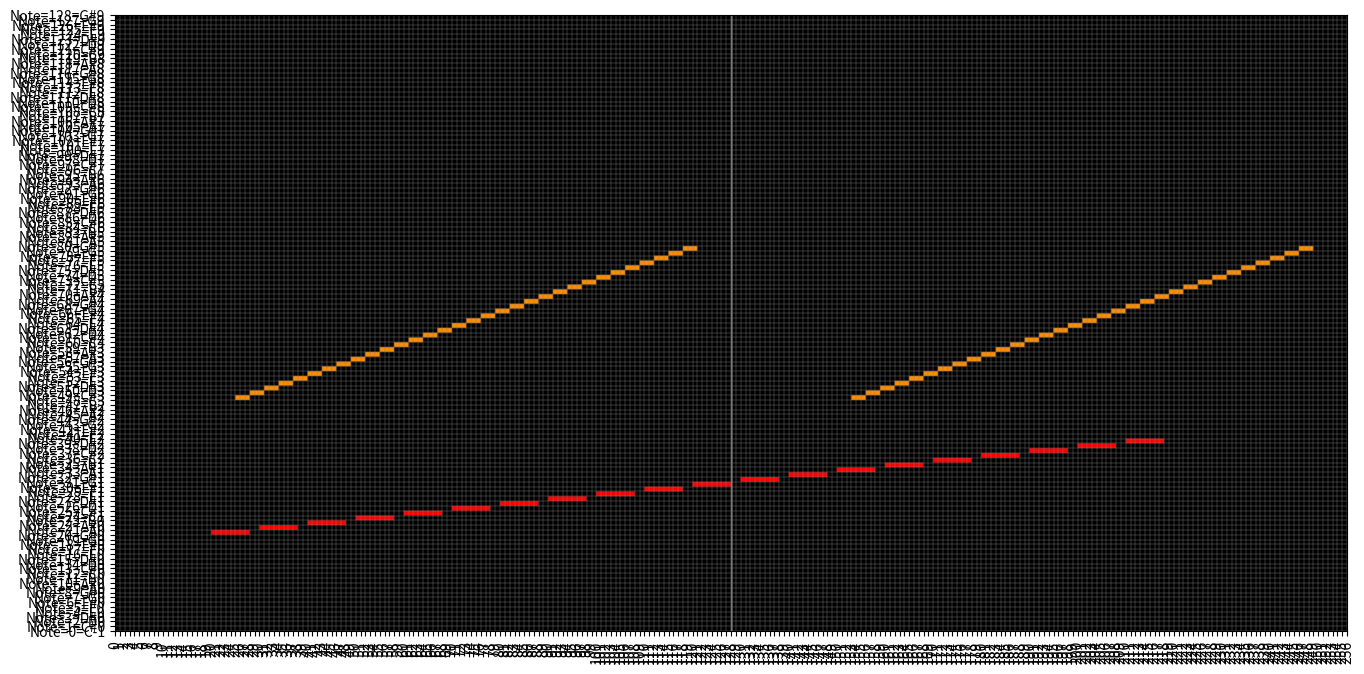

The matplotlib source for this figure:
from PIL import Image, ImageDraw
import matplotlib.pyplot as plt

class LedPanel:
    def __init__(self, width, height, pixel_size=3, background=(0,0,0)):
        self.width = width
        self.height = height
        self.pixel_size = pixel_size
        
        # internal LED framebuffer
        self.buffer = [
            [background for _ in range(width)]
            for _ in range(height)
        ]
        
        print(f'C3={self.__get_note_name(48)}, F#5={self.__get_note_name(78)}')
    
    def set_pixel(self, x, y, color):
        """Set a single LED color."""
        if 0 <= x < self.width and 0 <= y < self.height:
            self.buffer[y][x] = color
        else:
            raise ValueError("pixel out of range")
    
    def render(self):
        """Return a PIL Image of the panel."""
        img_w = self.width * self.pixel_size
        img_h = self.height * self.pixel_size
        
        img = Image.new("RGB", (img_w, img_h))
        draw = ImageDraw.Draw(img)
        
        for y in range(self.height):
            for x in range(self.width):
                color = self.buffer[y][x]
                px = x * self.pixel_size
                py = y * self.pixel_size
                draw.rectangle(
                    [px, py, px + self.pixel_size - 1, py + self.pixel_size - 1],
                    fill=color
                )
        line_shape = [(img_w / 2, 0), (img_w / 2, img_h - 1)]
        draw.line(line_shape,fill="gray",width=1)
        return img
    
    def save(self, path):
        self.render().save(path)
    
    '''def show(self):
        img = self.render()
        plt.imshow(img)
        plt.show()'''
        
    def __get_note_name(self,note_number):
      semitones_in_octave = 12
      octave = note_number / semitones_in_octave - 1
      note = note_number % semitones_in_octave
      note_list = ['C', 'C#', 'D', 'D#', 'E', 'F', 'F#', 'G', 'G#', 'A', 'A#', 'B']
      return f'{note_list[note]}{int(octave)}'
    
    def show(self):
        img = self.render()

        extent = [0, self.width, self.height, 0]

        plt.figure(figsize=(16, 8))
        plt.imshow(img, extent=extent)

        plt.gca().invert_yaxis()   # <- zero at the bottom
        plt.gca().tick_params(axis='x', labelrotation=90)

        plt.xticks(range(0,self.width + 1,1))
        
        y_labels = [ f"Note={note}={self.__get_note_name(note)}" for note in range(0,self.height + 1,1) ]
        # plt.yticks(y_desc)
        
        # plt.yticks(range(0,128,1),y_labels)
        plt.yticks(range(0,self.height + 1,1),y_labels)

        plt.grid(color='gray', linewidth=0.3)
        plt.show()

class SimplePianoRoll:
  def __init__(self, width=256, height=128, pixel_size=3, background=(0,0,0)):
    self.p = LedPanel(width, height, pixel_size=3)
    # the colors are interpretations of track color names in MCs
    self.roll_color_palette = [
        (255, 0, 0),        # red
        (255, 140, 0),      # orange
        (255, 215, 0),      # yellow
        (34, 139, 34),      # green
        (30, 144, 255),     # blue
        (148, 0, 211),      # purple
        (255, 105, 180),    # pink
        (192, 192, 192),    # light gray
        (135, 206, 250),    # skyblue
        (255, 255, 153),    # pale yellow
        (173, 216, 230),    # pale blue
        (255, 182, 193),    # pale pink
        (255, 99, 71),      # light red
        (255, 200, 124),    # light orange
        (255, 239, 170),    # light yellow
        (144, 238, 144),    # light green
        (0, 153, 0),        # pale green
        (176, 226, 255),    # light skyblue
        (100, 149, 237),    # light blue
        (216, 191, 216),    # light purple
    ]
    self.ch_colors = [ self.roll_color_palette[_] for _ in range(16) ]
    
  def set_ch_color(self,ch_idx,col_idx):
    if col_idx >= len(self.roll_color_palette): col_idx = 0
    self.ch_colors[ch_idx] = self.roll_color_palette[col_idx]
  
  def add_note(self,ch_idx,note,step,step_len=1,velocity=100,scale_1_8=0):
    for x in range(step,step+step_len):
      if scale_1_8==0: # clip time scale is 1/16
        self.p.set_pixel(x,note,self.ch_colors[ch_idx])
        self.p.set_pixel(x+128,note,self.ch_colors[ch_idx])
      else: # clip time scale is 1/8
        self.p.set_pixel(x*2,note,self.ch_colors[ch_idx])
        self.p.set_pixel(x*2+1,note,self.ch_colors[ch_idx])
      
    return
  
  def show(self):
    self.p.show()
  

if __name__ == "__main__":
    roll = SimplePianoRoll(256,128,3)
    # p = LedPanel(256, 128, pixel_size=3)

    # draw a diagonal line
    for i in range(0,20):
        roll.add_note(0,i+20,10+i*5,step_len=4,scale_1_8=1)
    for i in range(0,32):
        roll.add_note(1,i+48,25+i*3,step_len=3)

    # p.save("panel.png")
    roll.show()
    
    print('moving on, exit')
